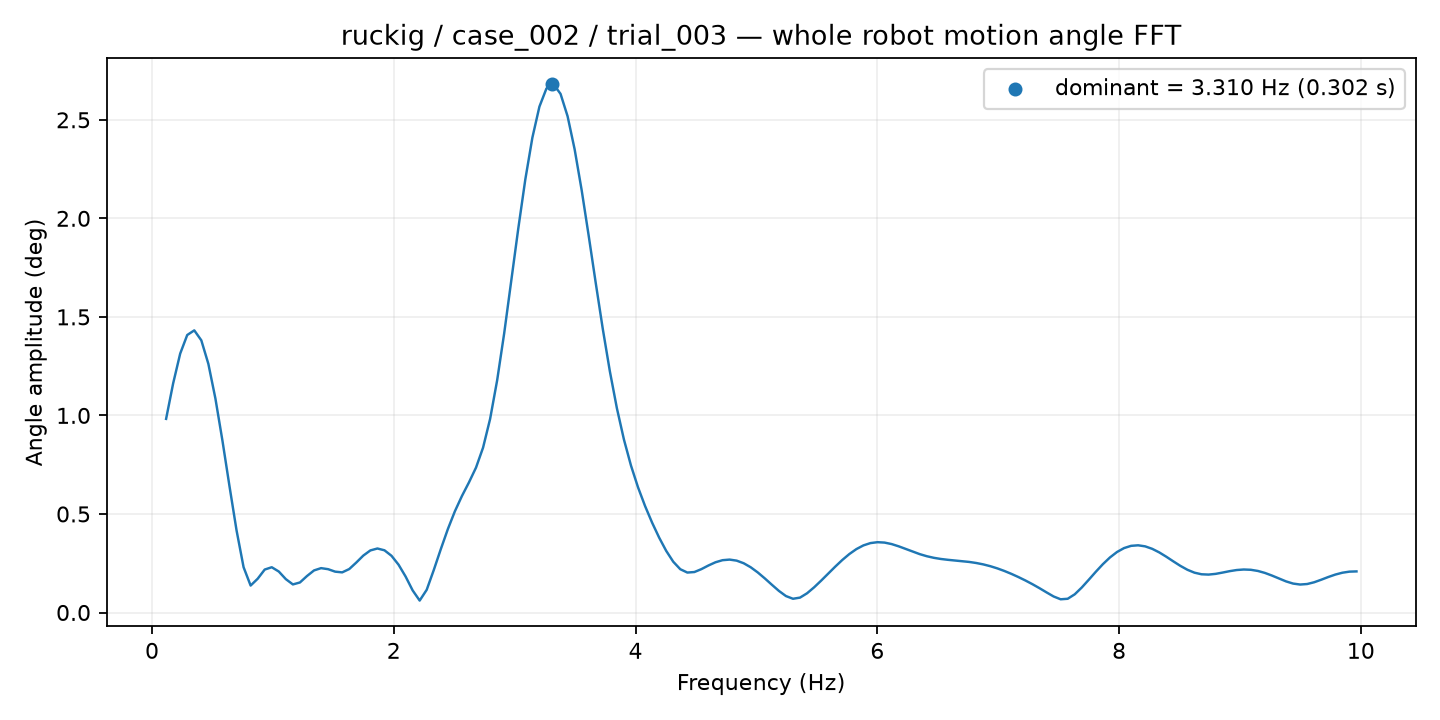

The file beside this chart, header and first rows:
frequency_hz, amplitude_deg
0.1165, 0.9825
0.1748, 1.162
0.2331, 1.314
0.2913, 1.408
0.3496, 1.432
0.4079, 1.381
0.4661, 1.262
0.5244, 1.086
0.5827, 0.8716
0.641, 0.6407
0.6992, 0.417
0.7575, 0.2298
0.8158, 0.1367
0.874, 0.1713
0.9323, 0.2179
0.9906, 0.2297
1.049, 0.2079
1.107, 0.1692
1.165, 0.1425
1.224, 0.1524
1.282, 0.185
1.34, 0.2135
1.398, 0.2251
1.457, 0.2198
1.515, 0.2073
1.573, 0.2036
1.632, 0.2204
1.69, 0.2535
1.748, 0.2889
1.806, 0.315
1.865, 0.3248
1.923, 0.3157
1.981, 0.2878
2.039, 0.2427
2.098, 0.1827
2.156, 0.1123
2.214, 0.06058
2.272, 0.1154
2.331, 0.2153
2.389, 0.3215
2.447, 0.4231
2.506, 0.5137
2.564, 0.5911
2.622, 0.6604
2.68, 0.7354
2.739, 0.8366
2.797, 0.9822
2.855, 1.178
2.913, 1.417
2.972, 1.681
3.03, 1.948
3.088, 2.198
3.146, 2.409
3.205, 2.567
3.263, 2.659
3.321, 2.681
3.38, 2.632
3.438, 2.518
3.496, 2.35
3.554, 2.143
... 110 more rows
